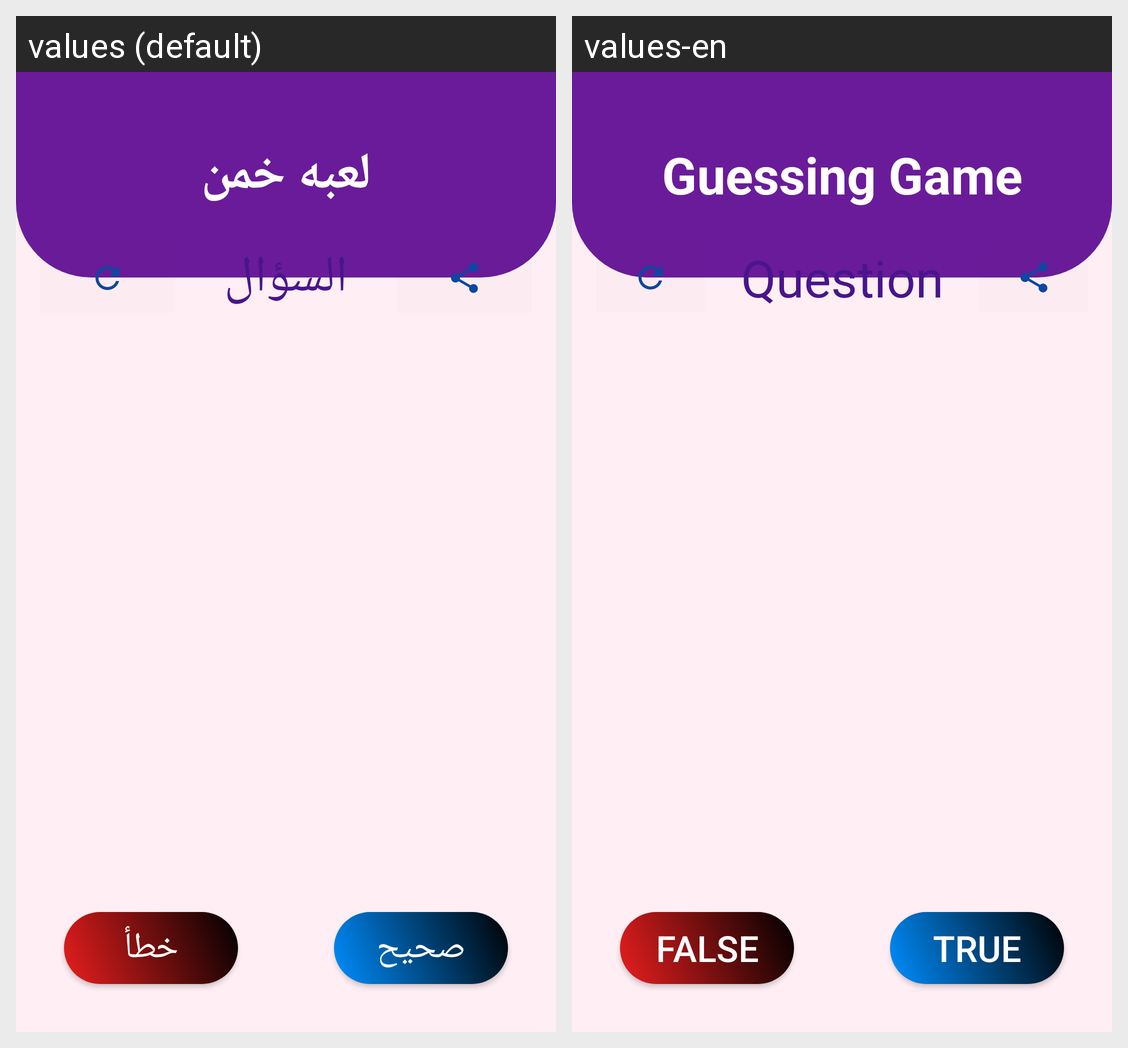

Strings drawn on this Android screen and how each of the app's shown locales translates them:
Android screen res/layout/activity_main.xml rendered under 2 locales, left to right: values (default), values-en. Device: Nexus 5 (rendered at 1080×1920; each locale shown at half size, 540×960, under a caption strip naming it); theme Theme.GuessTheAnswer.
Strings drawn on this screen, with the default value and each locale's value (text and hints the layout hard-codes, and strings that could not be matched under every locale, appear in the picture but are not listed):

game_name_header
  values: لعبه خمن
  values-en: Guessing Game

question
  values: السؤال
  values-en: Question

wright_button
  values: صحيح
  values-en: True

wrong_button
  values: خطأ
  values-en: False
